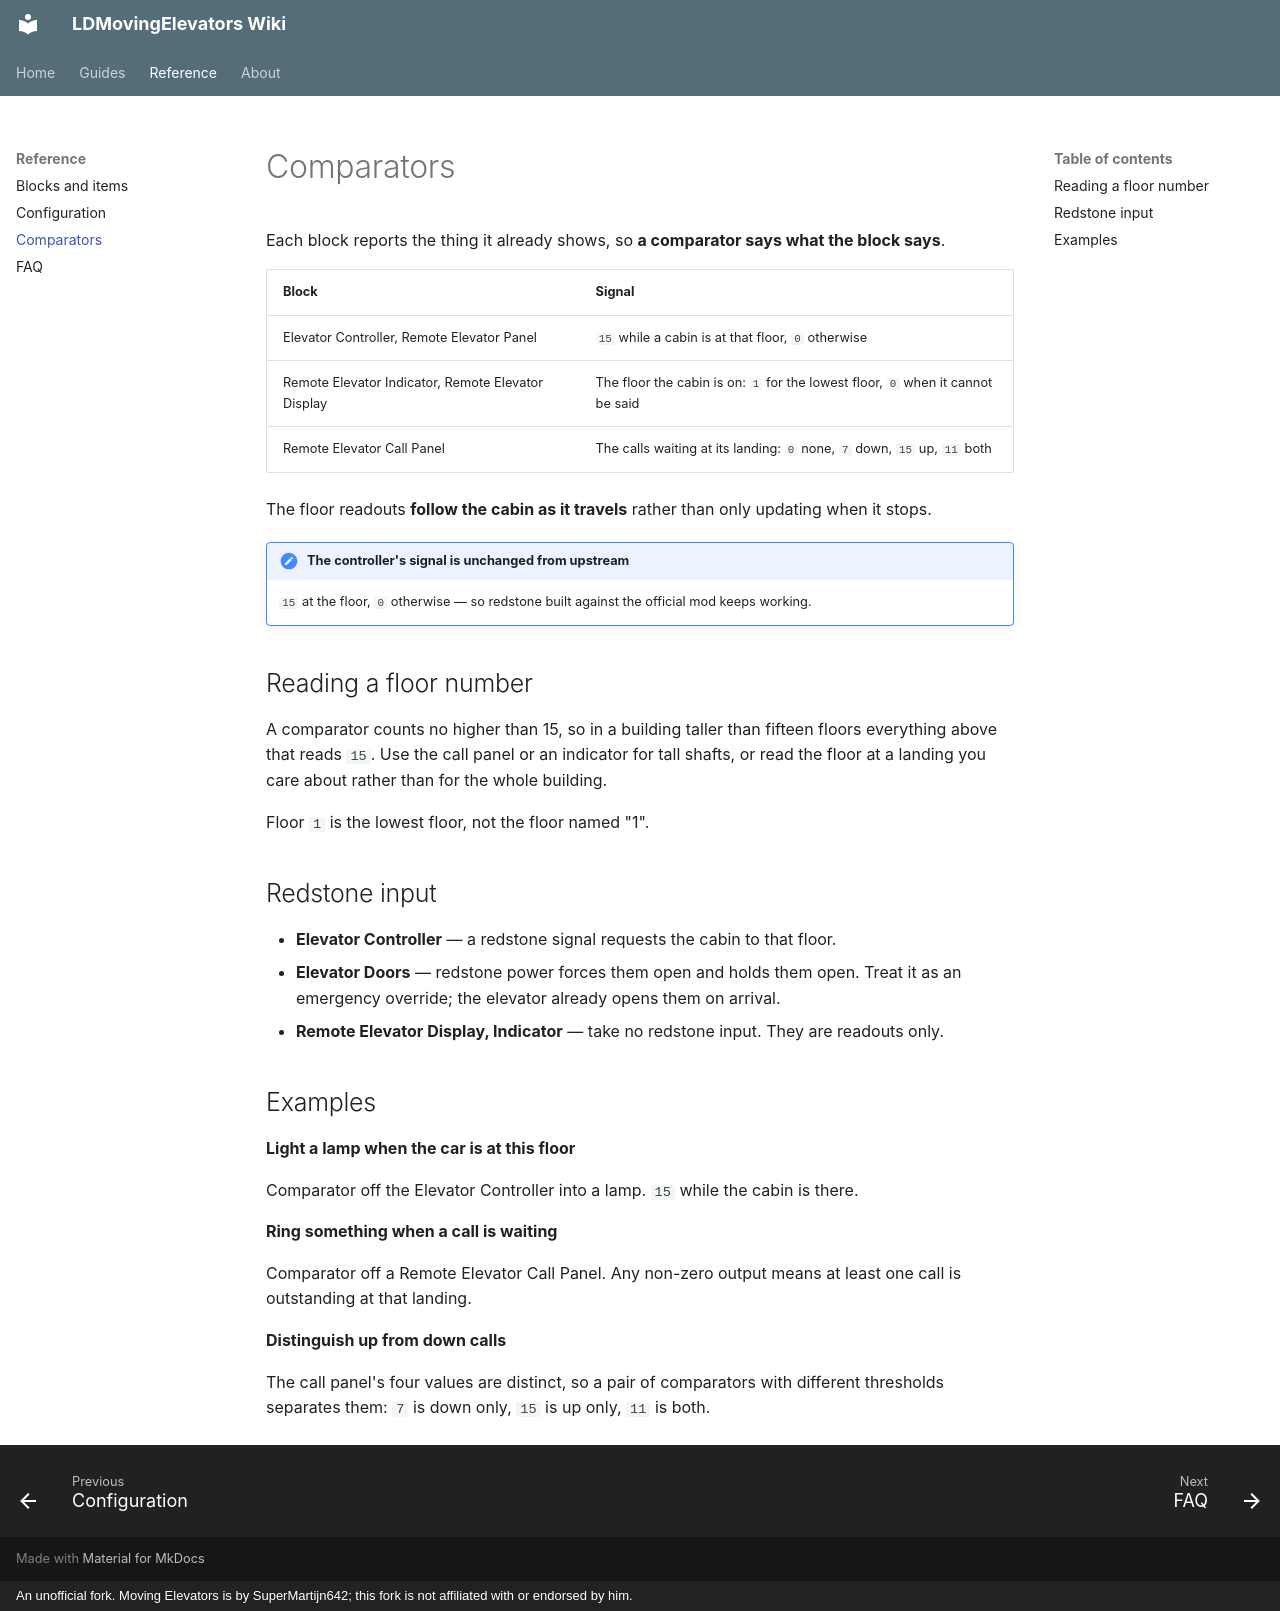

repository: Mica-Technologies/LDMovingElevators · page: reference/comparators/index.html · generator: mkdocs · copyright: An unofficial fork. Moving Elevators is by SuperMartijn642; this fork is not affiliated with or endorsed by him.

# Comparators

Each block reports the thing it already shows, so **a comparator says what the block says**.

| Block | Signal |
| --- | --- |
| Elevator Controller, Remote Elevator Panel | `15` while a cabin is at that floor, `0` otherwise |
| Remote Elevator Indicator, Remote Elevator Display | The floor the cabin is on: `1` for the lowest floor, `0` when it cannot be said |
| Remote Elevator Call Panel | The calls waiting at its landing: `0` none, `7` down, `15` up, `11` both |

The floor readouts **follow the cabin as it travels** rather than only updating when it stops.

!!! note "The controller's signal is unchanged from upstream"

    `15` at the floor, `0` otherwise — so redstone built against the official mod keeps working.

## Reading a floor number

A comparator counts no higher than 15, so in a building taller than fifteen floors everything above
that reads `15`. Use the call panel or an indicator for tall shafts, or read the floor at a landing
you care about rather than for the whole building.

Floor `1` is the lowest floor, not the floor named "1".

## Redstone input

- **Elevator Controller** — a redstone signal requests the cabin to that floor.
- **Elevator Doors** — redstone power forces them open and holds them open. Treat it as an emergency
  override; the elevator already opens them on arrival.
- **Remote Elevator Display, Indicator** — take no redstone input. They are readouts only.

## Examples

**Light a lamp when the car is at this floor**

Comparator off the Elevator Controller into a lamp. `15` while the cabin is there.

**Ring something when a call is waiting**

Comparator off a Remote Elevator Call Panel. Any non-zero output means at least one call is
outstanding at that landing.

**Distinguish up from down calls**

The call panel's four values are distinct, so a pair of comparators with different thresholds
separates them: `7` is down only, `15` is up only, `11` is both.
